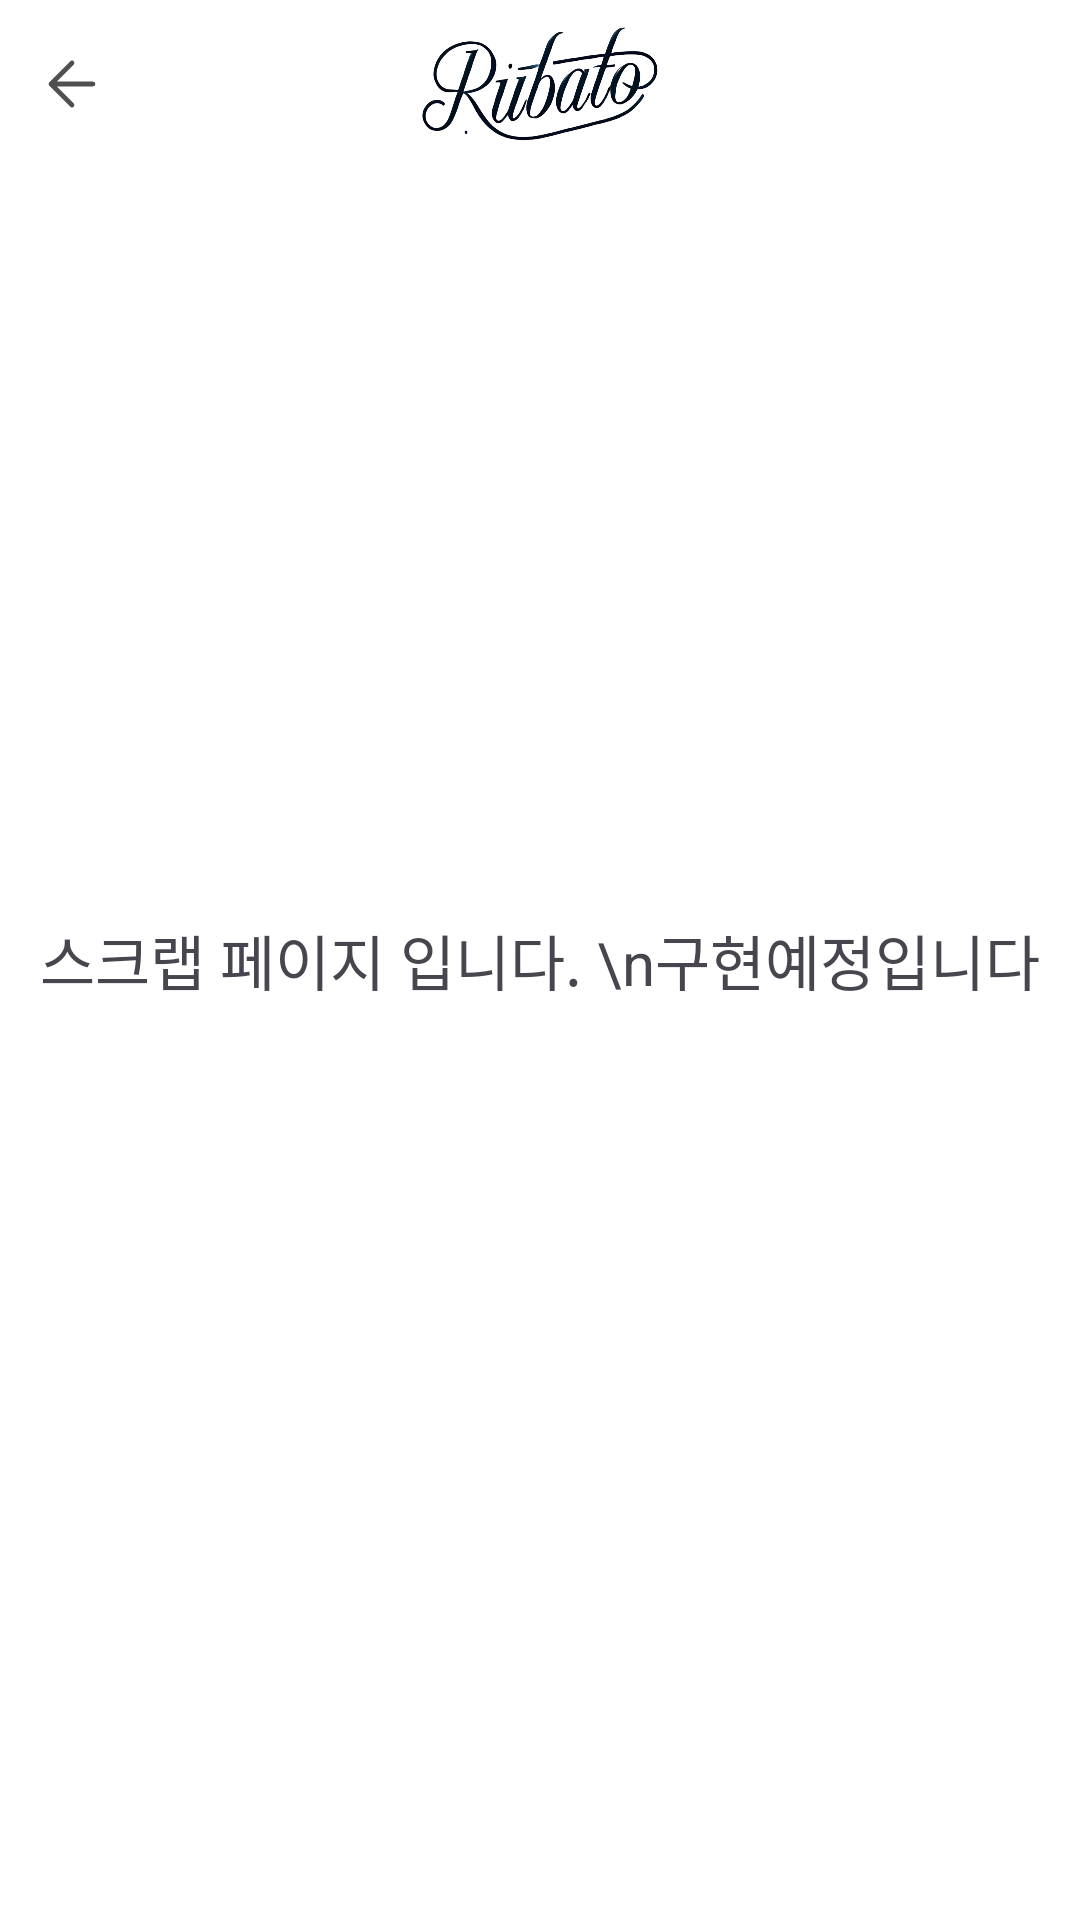

Produce the Android XML layout that renders to this screen, including the resource entries it uses.
<!-- AndroidManifest.xml: application theme Theme.YSU_Capstone -->
<!-- res/layout/activity_option_scrap.xml -->
<?xml version="1.0" encoding="utf-8"?>
<androidx.constraintlayout.widget.ConstraintLayout xmlns:android="http://schemas.android.com/apk/res/android"
    android:layout_width="match_parent"
    android:layout_height="match_parent"
    xmlns:app="http://schemas.android.com/apk/res-auto"
    xmlns:tools="http://schemas.android.com/tools"
    android:background="@color/white"
    tools:context=".Scrap">


    <FrameLayout
        android:id="@+id/top_bar"
        android:layout_width="match_parent"
        android:layout_height="56dp"
        android:elevation="4dp"
        app:layout_constraintTop_toTopOf="parent">

        <ImageView
            android:id="@+id/back"
            android:layout_width="48dp"
            android:layout_height="48dp"
            android:padding="12dp"
            android:layout_gravity="start|center_vertical"
            android:src="@drawable/ic_back_arrow"/>

        <ImageView
            android:id="@+id/imageView"
            android:layout_width="80dp"
            android:layout_height="40dp"
            android:layout_gravity="center"
            android:background="@drawable/ic_rubato1"/>

    </FrameLayout>

    <TextView
        android:layout_width="wrap_content"
        android:layout_height="wrap_content"
        android:textSize="20dp"
        android:text="스크랩 페이지 입니다. \n구현예정입니다"
        android:gravity="center"
        app:layout_constraintTop_toTopOf="parent"
        app:layout_constraintBottom_toBottomOf="parent"
        app:layout_constraintStart_toStartOf="parent"
        app:layout_constraintEnd_toEndOf="parent"/>






</androidx.constraintlayout.widget.ConstraintLayout>
<!-- resources referenced by this layout -->
<resources>
  <color name="white">#FFFFFFFF</color>
  <!-- drawable ic_back_arrow (drawable) -->
  <vector xmlns:android="http://schemas.android.com/apk/res/android" android:width="30.00dp" android:height="30.00dp" android:viewportWidth="30" android:viewportHeight="30">
      <path android:strokeColor="#FF4F4F4F" android:strokeWidth="2" android:strokeLineCap="round" android:strokeLineJoin="round" android:pathData="M23.75 15H6.25m0 0L15 23.75M6.25 15L15 6.25"/>
  </vector>
  <!-- drawable ic_rubato1: png bitmap (drawable, 193549 bytes) -->
  <style name="Theme.YSU_Capstone" parent="Base.Theme.YSU_Capstone" />
  <style name="Base.Theme.YSU_Capstone" parent="Theme.Material3.DayNight.NoActionBar">
          
          
  
  
      </style>
</resources>
